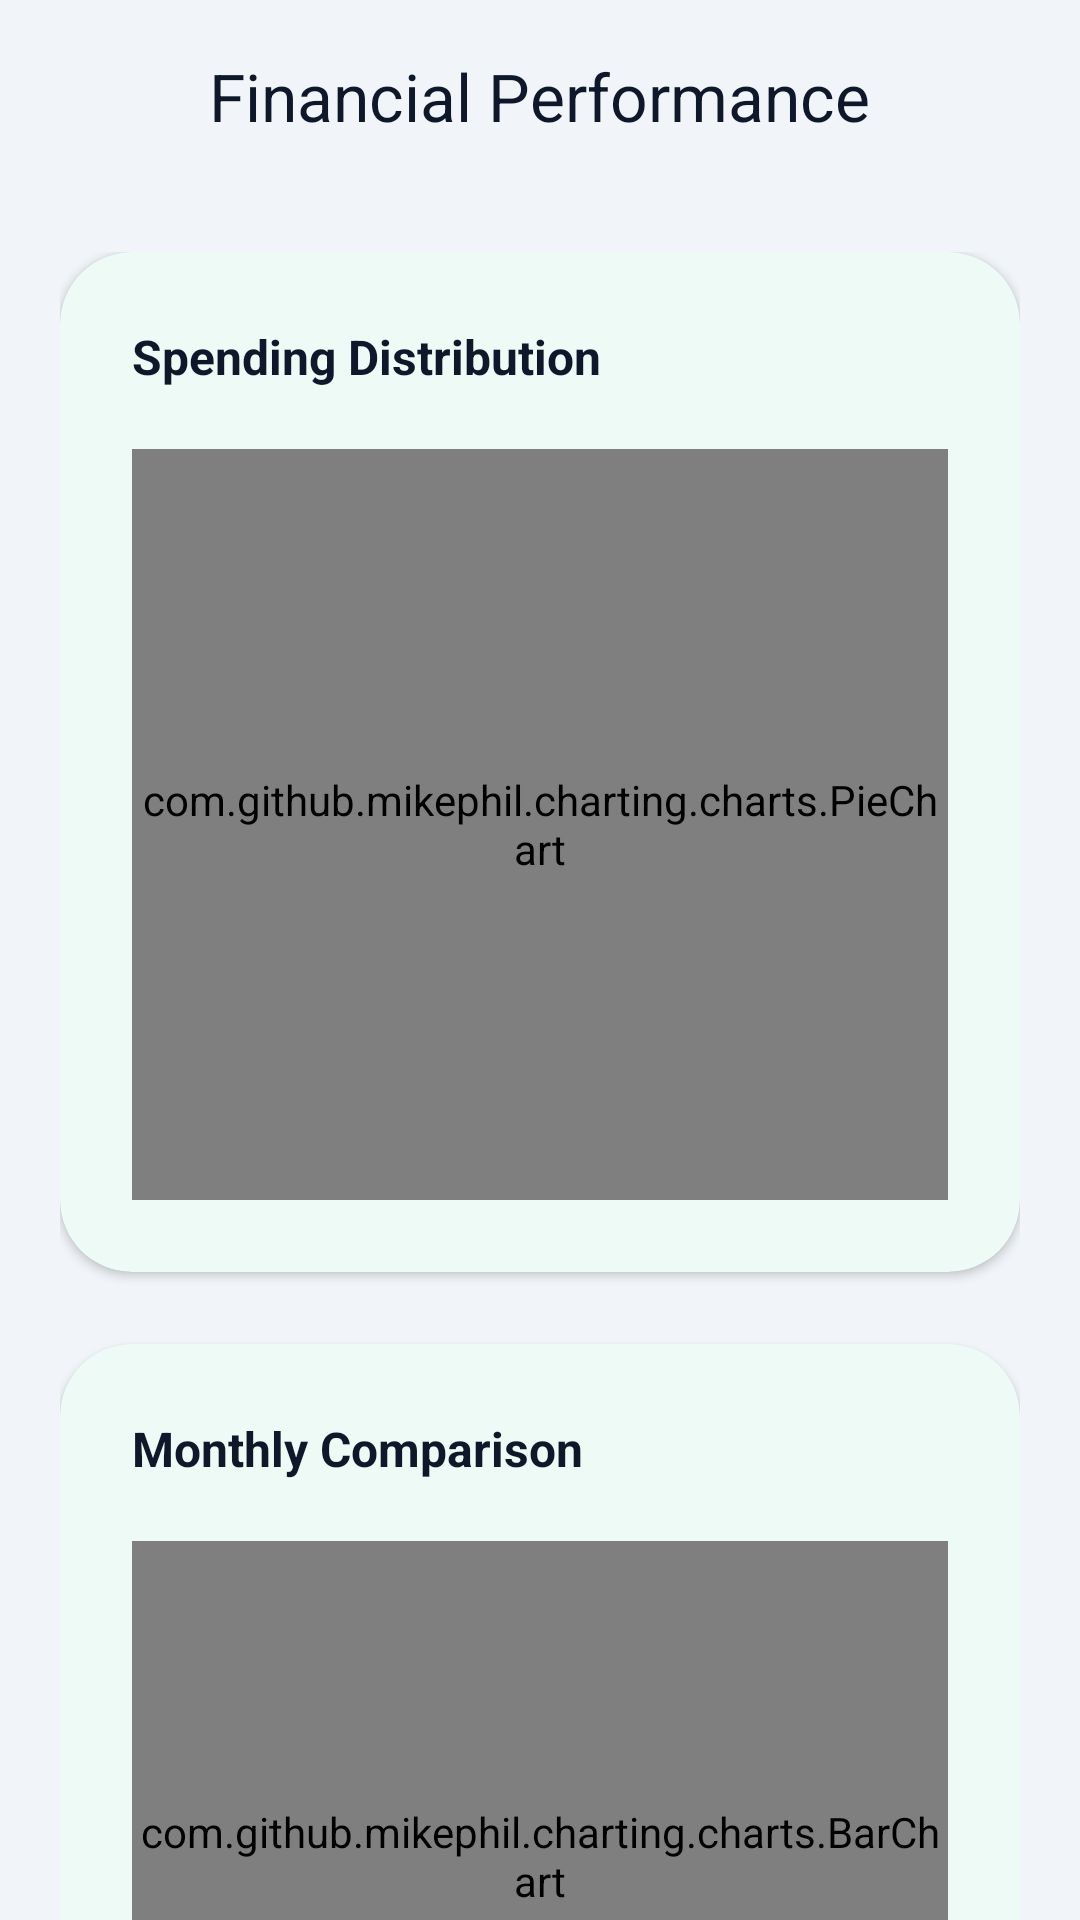

Layout XML and referenced resources for this Android screen:
<!-- AndroidManifest.xml: application theme Theme.CashflowPro -->
<!-- res/layout/fragment_analytics.xml -->
<?xml version="1.0" encoding="utf-8"?>
<androidx.coordinatorlayout.widget.CoordinatorLayout xmlns:android="http://schemas.android.com/apk/res/android"
    xmlns:app="http://schemas.android.com/apk/res-auto"
    xmlns:tools="http://schemas.android.com/tools"
    android:layout_width="match_parent"
    android:layout_height="match_parent"
    android:background="@color/surface_variant">

    <com.google.android.material.appbar.AppBarLayout
        android:layout_width="match_parent"
        android:layout_height="wrap_content"
        android:background="@color/surface_variant"
        app:elevation="0dp">

        <com.google.android.material.appbar.MaterialToolbar
            android:layout_width="match_parent"
            android:layout_height="?attr/actionBarSize"
            app:title="Financial Performance"
            app:titleTextColor="@color/text_primary"
            app:titleCentered="true" />
    </com.google.android.material.appbar.AppBarLayout>

    <androidx.core.widget.NestedScrollView
        android:layout_width="match_parent"
        android:layout_height="match_parent"
        app:layout_behavior="@string/appbar_scrolling_view_behavior">

        <LinearLayout
            android:layout_width="match_parent"
            android:layout_height="wrap_content"
            android:orientation="vertical"
            android:padding="20dp">

            
            <com.google.android.material.card.MaterialCardView
                style="@style/AppCardView"
                android:layout_width="match_parent"
                android:layout_height="340dp"
                android:layout_marginBottom="24dp"
                app:strokeWidth="0dp"
                app:cardElevation="2dp">
                <LinearLayout
                    android:layout_width="match_parent"
                    android:layout_height="match_parent"
                    android:orientation="vertical"
                    android:padding="24dp">
                    <TextView
                        android:layout_width="wrap_content"
                        android:layout_height="wrap_content"
                        android:text="Spending Distribution"
                        android:textStyle="bold"
                        android:textSize="16sp"
                        android:textColor="@color/text_primary" />
                    <com.github.mikephil.charting.charts.PieChart
                        android:id="@+id/pieChart"
                        android:layout_width="match_parent"
                        android:layout_height="match_parent"
                        android:layout_marginTop="20dp" />
                </LinearLayout>
            </com.google.android.material.card.MaterialCardView>

            
            <com.google.android.material.card.MaterialCardView
                style="@style/AppCardView"
                android:layout_width="match_parent"
                android:layout_height="300dp"
                android:layout_marginBottom="24dp"
                app:strokeWidth="0dp"
                app:cardElevation="2dp">
                <LinearLayout
                    android:layout_width="match_parent"
                    android:layout_height="match_parent"
                    android:orientation="vertical"
                    android:padding="24dp">
                    <TextView
                        android:layout_width="wrap_content"
                        android:layout_height="wrap_content"
                        android:text="Monthly Comparison"
                        android:textStyle="bold"
                        android:textSize="16sp"
                        android:textColor="@color/text_primary" />
                    <com.github.mikephil.charting.charts.BarChart
                        android:id="@+id/barChart"
                        android:layout_width="match_parent"
                        android:layout_height="match_parent"
                        android:layout_marginTop="20dp" />
                </LinearLayout>
            </com.google.android.material.card.MaterialCardView>

            
            <TextView
                android:layout_width="wrap_content"
                android:layout_height="wrap_content"
                android:text="Financial Health"
                android:textStyle="bold"
                android:textColor="@color/text_primary"
                android:textSize="18sp"
                android:layout_marginBottom="16dp" />

            <GridLayout
                android:layout_width="match_parent"
                android:layout_height="wrap_content"
                android:columnCount="2"
                android:layout_marginBottom="100dp">

                <com.google.android.material.card.MaterialCardView
                    style="@style/AppCardView"
                    android:layout_width="0dp"
                    android:layout_height="wrap_content"
                    android:layout_columnWeight="1"
                    android:layout_marginEnd="8dp"
                    android:layout_marginBottom="16dp"
                    app:strokeWidth="0dp"
                    app:cardElevation="2dp">
                    <LinearLayout
                        android:layout_width="match_parent"
                        android:layout_height="wrap_content"
                        android:orientation="vertical"
                        android:padding="20dp">
                        <TextView
                            android:layout_width="wrap_content"
                            android:layout_height="wrap_content"
                            android:text="Peak Spending"
                            android:textSize="12sp"
                            android:textColor="@color/text_secondary"
                            android:textStyle="bold"
                            android:textAllCaps="true" />
                        <TextView
                            android:id="@+id/tvHighestCategory"
                            android:layout_width="wrap_content"
                            android:layout_height="wrap_content"
                            android:text="N/A"
                            android:textStyle="bold"
                            android:textColor="@color/primary"
                            android:textSize="18sp"
                            android:layout_marginTop="8dp" />
                    </LinearLayout>
                </com.google.android.material.card.MaterialCardView>

                <com.google.android.material.card.MaterialCardView
                    style="@style/AppCardView"
                    android:layout_width="0dp"
                    android:layout_height="wrap_content"
                    android:layout_columnWeight="1"
                    android:layout_marginStart="8dp"
                    android:layout_marginBottom="16dp"
                    app:strokeWidth="0dp"
                    app:cardElevation="2dp">
                    <LinearLayout
                        android:layout_width="match_parent"
                        android:layout_height="wrap_content"
                        android:orientation="vertical"
                        android:padding="20dp">
                        <TextView
                            android:layout_width="wrap_content"
                            android:layout_height="wrap_content"
                            android:text="Daily Average"
                            android:textSize="12sp"
                            android:textColor="@color/text_secondary"
                            android:textStyle="bold"
                            android:textAllCaps="true" />
                        <TextView
                            android:id="@+id/tvAvgDaily"
                            android:layout_width="wrap_content"
                            android:layout_height="wrap_content"
                            android:text="R0"
                            android:textStyle="bold"
                            android:textColor="@color/primary"
                            android:textSize="18sp"
                            android:layout_marginTop="8dp" />
                    </LinearLayout>
                </com.google.android.material.card.MaterialCardView>

            </GridLayout>

        </LinearLayout>
    </androidx.core.widget.NestedScrollView>

</androidx.coordinatorlayout.widget.CoordinatorLayout>
<!-- resources referenced by this layout -->
<resources>
  <color name="primary">#0FBA83</color>
  <color name="surface_variant">#F1F5F9</color>
  <color name="text_primary">#0F172A</color>
  <color name="text_secondary">#64748B</color>
  <style name="AppCardView" parent="PremiumCard" />
  <style name="Theme.CashflowPro" parent="Base.Theme.CashflowPro" />
  <style name="PremiumCard" parent="Widget.Material3.CardView.Elevated">
          <item name="cardCornerRadius">24dp</item>
          <item name="cardElevation">2dp</item>
          <item name="cardBackgroundColor">@color/surface</item>
          <item name="strokeWidth">1dp</item>
          <item name="strokeColor">@color/border</item>
      </style>
  <style name="Base.Theme.CashflowPro" parent="Theme.Material3.Light.NoActionBar">
          <item name="colorPrimary">@color/primary</item>
          <item name="colorOnPrimary">@color/white</item>
          <item name="colorPrimaryContainer">@color/primary_container</item>
          <item name="colorOnPrimaryContainer">@color/on_primary_container</item>
  
          
          <item name="android:windowBackground">@color/background</item>
          <item name="colorSurface">@color/surface</item>
          <item name="colorSurfaceVariant">@color/surface_variant</item>
          <item name="colorOutline">@color/border</item>
  
          
          <item name="android:statusBarColor">@color/background</item>
          <item name="android:navigationBarColor">@color/background</item>
          <item name="android:windowLightStatusBar">true</item>
  
          
          <item name="textAppearanceHeadlineLarge">@style/AppHeadlineLarge</item>
          <item name="textAppearanceBodyLarge">@style/AppBodyLarge</item>
  
          
          <item name="shapeAppearanceLargeComponent">@style/ShapeAppearance.App.Large</item>
      </style>
  <color name="surface">#FFFFFF</color>
  <color name="border">#E2E8F0</color>
  <color name="white">#FFFFFF</color>
  <color name="primary_container">#E7F8F3</color>
  <color name="on_primary_container">#064E3B</color>
  <color name="background">#F8FAFC</color>
  <style name="AppHeadlineLarge" parent="TextAppearance.Material3.HeadlineLarge">
          <item name="android:textColor">@color/text_primary</item>
          <item name="android:textStyle">bold</item>
          <item name="android:letterSpacing">-0.02</item>
      </style>
  <style name="AppBodyLarge" parent="TextAppearance.Material3.BodyLarge">
          <item name="android:textColor">@color/text_secondary</item>
      </style>
  <style name="ShapeAppearance.App.Large" parent="ShapeAppearance.Material3.LargeComponent">
          <item name="cornerSize">24dp</item>
      </style>
</resources>
